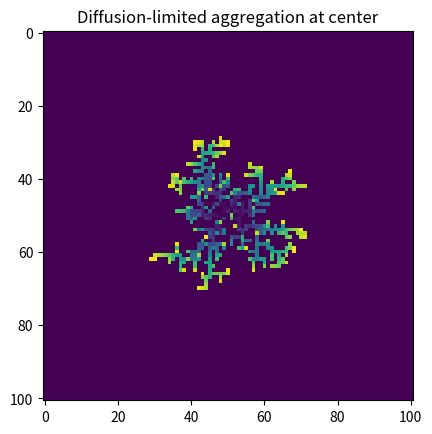

The matplotlib source for this figure:
import random
import numpy as np
from numpy import linalg as la
import matplotlib.pyplot as plt

def random_dir():
    r = random.randint(0,3)
    a,b = r//2 , 2*(r%2)-1
    if(a):
        return 0,b
    return b,0

def brownian_update(x,y,L,P):
    diff = random_dir()
    x_,y_ = x+diff[0],y+diff[1]
    stuck = False
    if(x_==0 or x_==L-1 or y_==0 or y_==L-1):
        stuck = True
    elif(P[x_+1][y_]>=1 or P[x_-1][y_]>=1 or P[x_][y_+1]>=1 or P[x_][y_-1]>=1):
        stuck = True
    return [x_,y_],stuck

def DLA_1(L):
    P = np.zeros([L,L],dtype=int)
    x = [0,0]
    center = [L//2,L//2]
    i=j=0
    while(x!=center):
        stuck=False
        x = center
        S = np.copy(P)
        while(stuck==False):
            x,stuck = brownian_update(x[0],x[1],L,P)
        i+=1
        P[x[0]][x[1]]=i
        if(i%(2**j)==0):
            plt.imshow(P)
            plt.title('Diffusion-limited aggregation at edges {Number of particles = %i}' % i)
            plt.savefig('edge'+str("%02d" % j)+'.png')
            j+=1
    plt.imshow(P)
    plt.title('Diffusion-limited aggregation at edges {Number of particles = %i}' % i)
    plt.savefig('edge'+str("%02d" % j)+'.png')
    return P

def random_point(c,d):
    x,y = c[0]+d*np.cos(2*np.pi*random.random()),c[1]+d*np.sin(2*np.pi*random.random())
    return [int(np.ceil(x)),int(np.ceil(y))]

def DLA_2(L):
    P = np.zeros([L,L],dtype=int)
    x = [0,0]
    center = [L//2,L//2]
    r = 0
    P[center[0]][center[1]]=1
    i=j=0
    while(2*r<L//2):
        stuck=False
        x = random_point(center,r+1)
        while(stuck==False):
            x,stuck = brownian_update(x[0],x[1],L,P)
            dist = np.ceil(la.norm([x[0]-center[0],x[1]-center[1]]))
            if(dist>=2*(r+1)):
                x = random_point(center,r+1)
                stuck = False
        i+=1
        P[x[0]][x[1]]=i
        r = max(int(dist),r)
        if(i%(2**j)==0):
            plt.imshow(P)
            plt.title('Diffusion-limited aggregation at center {Number of particles = %i}' % i)
            plt.savefig('center'+str("%02d" % j) +'.png')
            j+=1
    plt.imshow(P)
    plt.title('Diffusion-limited aggregation at center {Number of particles = %i}' % i)
    plt.savefig('center'+str("%02d" % j)+'.png')
    return P

L=101

P = DLA_1(L)
plt.imshow(P)
plt.title('Diffusion-limited aggregation at edges')
plt.savefig('edge_dla.png')
plt.show()

P = DLA_2(L)
plt.imshow(P)
plt.title('Diffusion-limited aggregation at center')
plt.savefig('center_dla.png')
plt.show()
